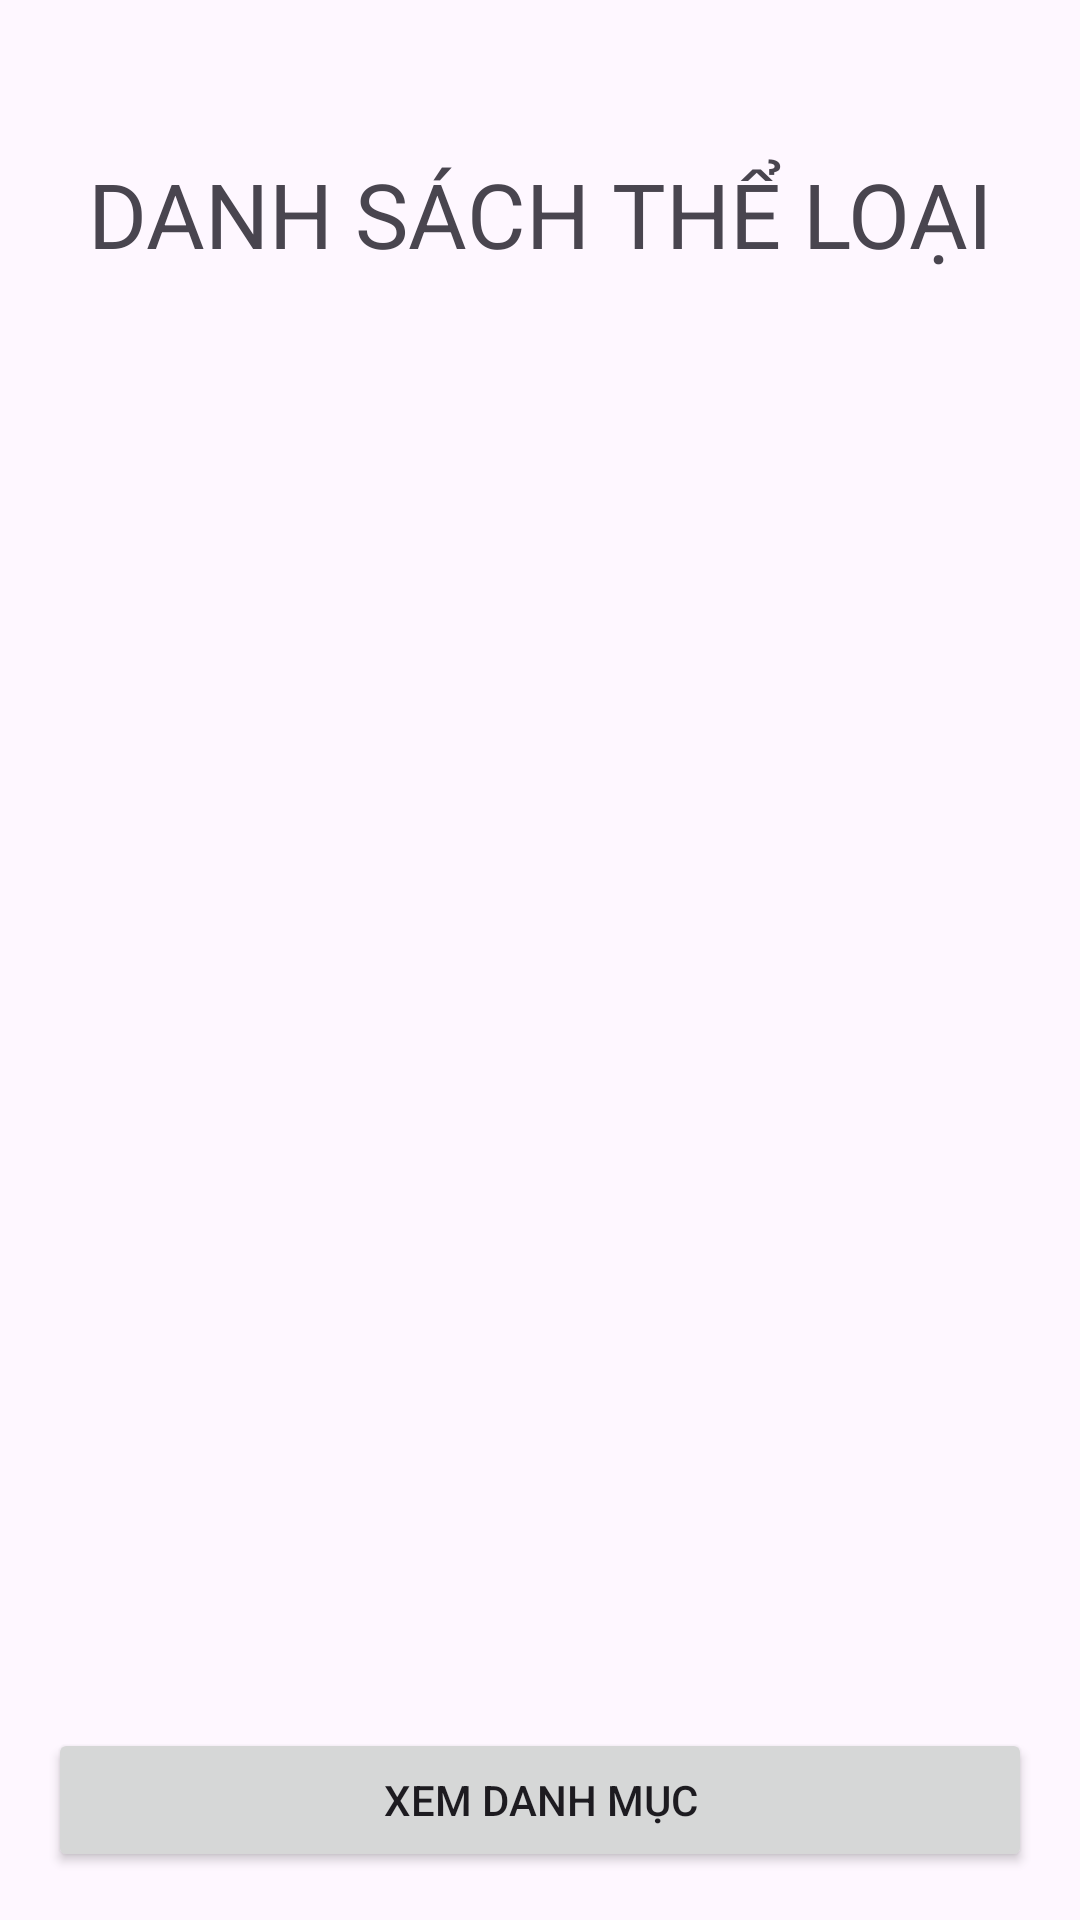

Layout XML and referenced resources for this Android screen:
<!-- AndroidManifest.xml: application theme Theme.Demo01And102 -->
<!-- res/layout/activity_main.xml -->
<?xml version="1.0" encoding="utf-8"?>
<androidx.constraintlayout.widget.ConstraintLayout xmlns:android="http://schemas.android.com/apk/res/android"
    xmlns:app="http://schemas.android.com/apk/res-auto"
    xmlns:tools="http://schemas.android.com/tools"
    android:id="@+id/main"
    android:layout_width="match_parent"
    android:layout_height="match_parent"
    tools:context=".MainActivity">


    <TextView
        android:id="@+id/tv_title"
        android:layout_width="wrap_content"
        android:layout_height="wrap_content"
        android:text="DANH SÁCH THỂ LOẠI"
        android:textSize="30sp"
        app:layout_constraintBottom_toBottomOf="parent"
        app:layout_constraintEnd_toEndOf="parent"
        app:layout_constraintStart_toStartOf="parent"
        app:layout_constraintTop_toTopOf="parent"
        app:layout_constraintVertical_bias="0.085" />
    <androidx.recyclerview.widget.RecyclerView
        android:id="@+id/rc_cat"
        android:layout_width="match_parent"
        android:layout_height="0dp"
        app:layout_constraintTop_toBottomOf="@id/tv_title"
        app:layout_constraintBottom_toBottomOf="parent"
        app:layoutManager="androidx.recyclerview.widget.LinearLayoutManager"
        android:orientation="vertical"
        />

    <Button
        android:id="@+id/btnProduct"
        android:layout_width="match_parent"
        android:layout_height="wrap_content"
        android:text="Xem danh mục"
        app:layout_constraintBottom_toBottomOf="parent"
        app:layout_constraintStart_toStartOf="parent"
        app:layout_constraintEnd_toEndOf="parent"
        android:layout_margin="16dp"/>

</androidx.constraintlayout.widget.ConstraintLayout>
<!-- resources referenced by this layout -->
<resources>
  <style name="Theme.Demo01And102" parent="Base.Theme.Demo01And102" />
  <style name="Base.Theme.Demo01And102" parent="Theme.Material3.DayNight.NoActionBar">
          
          
      </style>
</resources>
